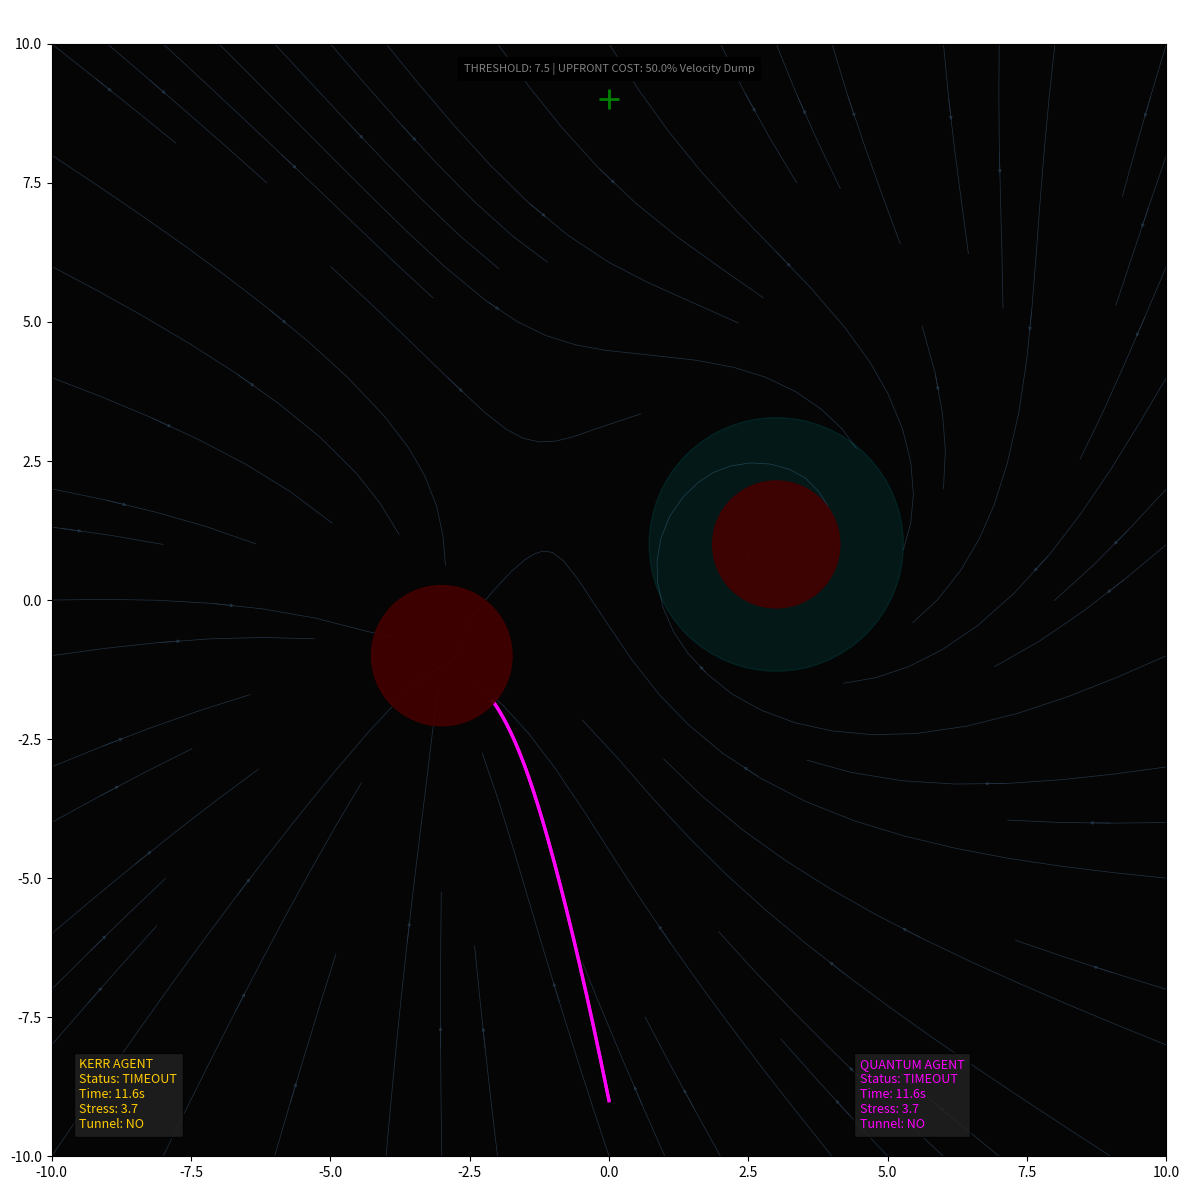

Recreate this plot in Python.
import numpy as np
import matplotlib.pyplot as plt
from matplotlib.colors import LinearSegmentedColormap
from matplotlib.patches import Circle, Arrow, FancyArrowPatch

# --- CONFIGURAZIONE FISICA & NETWORKING ---
np.random.seed(42) # Deterministic Physics for Reproducibility

C = 1.0           
G = 1.0           
RS_SCALE = 0.15   

# Parametri Simulazione
DT = 0.05
STEPS = 3000
# Tuning Thrust: 0.075 => v_ss ~ 0.37 (Sweet spot: accumulo stress significativo senza saturare C)
ENGINE_THRUST = 0.075 
GRAV_SOFTENING = 0.6 
DRAG_SCALE = 8.0     

# --- PARAMETRI TOPOLOGIA DINAMICA (ER=EPR) ---
SPACETIME_TEAR_THRESHOLD = 7.5  # Soglia di stress accumulato per triggerare il wormhole
WORMHOLE_TTL = 150              # Durata del tunnel in step (Lifecycle)
# Upfront Cost: % di Velocità persa istantaneamente all'apertura del tunnel
EXOTIC_MATTER_COST = 0.50       # 50% Energy Dump richiesto per strappare la topologia
TUNNEL_RELIEF_VALUE = 5.0       # Quanto stress viene "scaricato" aprendo il tunnel

class Wormhole:
    def __init__(self, exit_pos):
        self.entry = np.array([0.0, 0.0]) # Placeholder, set dynamically
        self.exit = np.array(exit_pos)
        self.radius = 1.2 # Raggio di cattura (Bocca)
        self.active = False
        self.ttl = 0
        self.transported_count = 0

    def open_at(self, pos):
        """Strappa lo spaziotempo alle coordinate pos."""
        self.entry = np.array(pos)
        self.active = True
        self.ttl = WORMHOLE_TTL

    def update(self):
        if not self.active: return
        self.ttl -= 1
        if self.ttl <= 0:
            self.collapse()

    def collapse(self):
        self.active = False
        self.ttl = 0

    def check_traversal(self, packet):
        if not self.active: return False
        
        # Distanza dall'entrata
        dist = np.linalg.norm(np.array([packet.x, packet.y]) - self.entry)
        
        # Se siamo dentro la bocca del wormhole (Event Horizon artificiale)
        if dist < self.radius:
            # TELETRASPORTO (Tunneling)
            # Offset random minimo all'uscita per evitare sovrapposizioni esatte
            packet.x = self.exit[0] + np.random.uniform(-0.1, 0.1)
            packet.y = self.exit[1] + np.random.uniform(-0.1, 0.1)
            packet.has_traversed_wormhole = True
            
            # Policy: One-shot tunnel. Collassa dopo l'uso per conservazione energia.
            self.transported_count += 1
            self.collapse() 
            return True
        return False

class KerrNode:
    def __init__(self, x, y, mass, spin):
        self.x = x
        self.y = y
        self.mass = mass
        self.spin = spin
        self.rs = (2 * G * self.mass * RS_SCALE) / (C**2)
        self.a = self.spin / (self.mass + 1e-9) 

    def get_forces(self, px, py):
        dx = self.x - px
        dy = self.y - py
        r2 = dx**2 + dy**2
        r = np.sqrt(r2)
        
        # Consistent Physics: Softened Gravity
        # F = G*M / (r^2 + eps^2)
        f_grav_mag = (G * self.mass) / (r2 + GRAV_SOFTENING**2)
        
        if r < 1e-3: dir_x, dir_y = 0, 0
        else: dir_x, dir_y = dx / r, dy / r
        
        ax_grav = f_grav_mag * dir_x
        ay_grav = f_grav_mag * dir_y

        # Frame Dragging (Decay 1/r^3)
        denom = r**3 + 1.0 
        drag_mag = (self.rs * self.a * C * DRAG_SCALE) / denom
        
        ax_drag = -dir_y * drag_mag
        ay_drag = dir_x * drag_mag
        
        return (ax_grav, ay_grav), (ax_drag, ay_drag)

class Packet:
    def __init__(self, start_x, start_y, target_x, target_y, mode="NEWTONIAN"):
        self.x = start_x
        self.y = start_y
        self.vx = 0.0
        self.vy = 0.0
        self.mode = mode 
        self.target_x = target_x
        self.target_y = target_y
        self.history = [(start_x, start_y)]
        self.status = "IN_FLIGHT"
        
        # Telemetria
        self.steps_taken = 0
        self.path_length = 0.0
        self.min_rs_dist = float('inf')
        self.congestion_integral = 0.0
        self.has_traversed_wormhole = False
        self.wormhole_activation_step = -1
        self.wormhole_entry_pos = None # Stores precise entry coordinate

    def update(self, nodes, wormhole=None):
        if self.status != "IN_FLIGHT": return
        self.steps_taken += 1

        # --- 0. Wormhole Interaction (Passive Entry) ---
        # Caso in cui il tunnel è già aperto (da altri o persistente)
        if wormhole and wormhole.active:
            if wormhole.check_traversal(self):
                self.history.append((self.x, self.y)) # Mark jump
                return

        # --- 1. Motore ---
        dx_target = self.target_x - self.x
        dy_target = self.target_y - self.y
        dist_target = np.sqrt(dx_target**2 + dy_target**2)
        
        if dist_target < 0.5:
            self.status = "DELIVERED"
            return

        ax_engine = (dx_target / dist_target) * ENGINE_THRUST
        ay_engine = (dy_target / dist_target) * ENGINE_THRUST
        
        self.vx += ax_engine * DT
        self.vy += ay_engine * DT

        # --- 2. Fisica Ambientale ---
        total_congestion_step = 0.0
        
        for node in nodes:
            dist_sq = (self.x - node.x)**2 + (self.y - node.y)**2
            dist_node = np.sqrt(dist_sq)
            
            margin = dist_node - node.rs
            if margin < self.min_rs_dist: self.min_rs_dist = margin

            if dist_node < node.rs:
                self.status = "TIMEOUT"
                return

            # Consistent Metric: Usa lo stesso softening della forza
            total_congestion_step += node.mass / (dist_sq + GRAV_SOFTENING**2)

            (gx, gy), (dx, dy) = node.get_forces(self.x, self.y)
            self.vx += gx * DT
            self.vy += gy * DT

            if self.mode == "RELATIVISTIC" or self.mode == "QUANTUM_TUNNEL":
                self.vx += dx * DT
                self.vy += dy * DT

        self.congestion_integral += total_congestion_step * DT

        # --- 3. Dynamic Topology Trigger (The "Tear") ---
        # Solo il pacchetto QUANTUM ha l'hardware per aprire il tunnel
        if self.mode == "QUANTUM_TUNNEL" and wormhole and not wormhole.active and not self.has_traversed_wormhole:
            if self.congestion_integral > SPACETIME_TEAR_THRESHOLD:
                # TRIGGER: Apri wormhole QUI e ORA
                wormhole.open_at((self.x, self.y))
                self.wormhole_entry_pos = (self.x, self.y) # Store exact coordinate
                self.wormhole_activation_step = self.steps_taken
                
                # COSTO UPFRONT: Drena energia cinetica per aprire il buco
                # Penalità immediata alla velocità corrente
                self.vx *= (1.0 - EXOTIC_MATTER_COST)
                self.vy *= (1.0 - EXOTIC_MATTER_COST)

                # ATTRAVERSAMENTO IMMEDIATO: Non aspettare il prossimo tick
                if wormhole.check_traversal(self):
                    self.history.append((self.x, self.y)) # Mark jump immediately
                
                # Relief
                self.congestion_integral = max(0.0, self.congestion_integral - TUNNEL_RELIEF_VALUE)

        # --- 4. Attrito & Speed Cap ---
        self.vx *= (1.0 - 0.2 * DT)
        self.vy *= (1.0 - 0.2 * DT)
        v_sq = self.vx**2 + self.vy**2
        if v_sq > C**2:
            scale = C / np.sqrt(v_sq)
            self.vx *= scale
            self.vy *= scale

        self.x += self.vx * DT
        self.y += self.vy * DT
        
        # Calcolo path length
        prev_pos = self.history[-1]
        step_dist = np.sqrt((self.x - prev_pos[0])**2 + (self.y - prev_pos[1])**2)
        # Non contare il teletrasporto come distanza percorsa fisicamente
        if step_dist < 5.0: 
            self.path_length += step_dist

        self.history.append((self.x, self.y))

def simulate_routing():
    # Setup Nodi: Massicci per indurre stress
    nodes = [
        KerrNode(x=-3.0, y=-1.0, mass=4.2, spin=0.0),   
        KerrNode(x=3.0, y=1.0, mass=3.8, spin=12.0),    
    ]
    
    start_x, start_y = 0.0, -9.0
    target_x, target_y = 0.0, 9.0
    
    # Il wormhole target è fisso (Safe Zone), l'entry è dinamica
    wormhole = Wormhole(exit_pos=(0, 6))
    
    p_kerr = Packet(start_x, start_y, target_x, target_y, mode="RELATIVISTIC")
    p_quantum = Packet(start_x, start_y, target_x, target_y, mode="QUANTUM_TUNNEL")
    
    # Esecuzione
    for _ in range(STEPS):
        if wormhole.active: wormhole.update()
        p_kerr.update(nodes) 
        p_quantum.update(nodes, wormhole) 

    # --- VISUALIZZAZIONE ---
    fig, ax = plt.subplots(figsize=(12, 12))
    ax.set_facecolor('#050505')

    # Campo Background
    grid_size = 30
    x = np.linspace(-10, 10, grid_size)
    y = np.linspace(-10, 10, grid_size)
    X, Y = np.meshgrid(x, y)
    TotalX, TotalY = np.zeros_like(X), np.zeros_like(X)
    for i in range(grid_size):
        for j in range(grid_size):
            for node in nodes:
                (gx, gy), (dx, dy) = node.get_forces(X[i,j], Y[i,j])
                TotalX[i,j] += gx + dx
                TotalY[i,j] += gy + dy
    ax.streamplot(X, Y, TotalX, TotalY, color='#223344', density=0.7, linewidth=0.5, arrowsize=0.5)

    # Nodi
    for node in nodes:
        ax.add_artist(Circle((node.x, node.y), node.rs, color='#440000', alpha=0.9, zorder=10))
        if node.spin != 0:
            ax.add_artist(Circle((node.x, node.y), node.rs * 2.0, color='cyan', alpha=0.08, zorder=5))

    # Wormhole Visualization
    wh_color = '#00ffcc'
    
    # Se il wormhole è stato attivato (controlliamo se abbiamo salvato la posizione di ingresso)
    if p_quantum.wormhole_entry_pos is not None:
        entry_pos = p_quantum.wormhole_entry_pos

        ax.add_artist(Circle(entry_pos, wormhole.radius, color=wh_color, fill=False, linestyle='--', linewidth=2))
        ax.text(entry_pos[0], entry_pos[1]-1.5, f"TEAR POINT\n(Stress > {SPACETIME_TEAR_THRESHOLD})", color=wh_color, fontsize=8, ha='center')
        
        # Exit Point
        ax.add_artist(Circle(wormhole.exit, wormhole.radius, color=wh_color, fill=False, linestyle='-', linewidth=2))
        ax.text(wormhole.exit[0], wormhole.exit[1]+1.5, "EXIT POINT", color=wh_color, fontsize=8, ha='center')

        # Connection Line
        throat = FancyArrowPatch(posA=entry_pos, posB=wormhole.exit, 
                                 connectionstyle="arc3,rad=-0.4", 
                                 color=wh_color, arrowstyle='simple', alpha=0.3, linewidth=5, zorder=2)
        ax.add_artist(throat)

    # Traiettorie
    # Kerr
    hist_k = np.array(p_kerr.history)
    if len(hist_k) > 0:
        ax.plot(hist_k[:,0], hist_k[:,1], color='#ffcc00', linewidth=2, label='Kerr (L3 Routing)', alpha=0.8)

    # Quantum
    hist_q = np.array(p_quantum.history)
    if len(hist_q) > 0:
        # Split line on jump using stored activation knowledge if available
        # Fallback to distance split for robust visualization
        dists = np.sqrt(np.sum(np.diff(hist_q, axis=0)**2, axis=1))
        jumps = np.where(dists > 5.0)[0]
        
        if len(jumps) > 0:
            idx = jumps[0]
            # Pre-tunnel
            ax.plot(hist_q[:idx+1,0], hist_q[:idx+1,1], color='#ff00ff', linewidth=2.5, label='Quantum (L4 Overlay)', alpha=1.0)
            # Post-tunnel
            ax.plot(hist_q[idx+1:,0], hist_q[idx+1:,1], color='#ff00ff', linewidth=2.5, alpha=0.6) # Fade after tunnel implies stability
            ax.plot(hist_q[idx+1,0], hist_q[idx+1,1], 'w*', markersize=12, markeredgecolor='#ff00ff')
        else:
            ax.plot(hist_q[:,0], hist_q[:,1], color='#ff00ff', linewidth=2.5, label='Quantum (No Activation)', alpha=1.0)

    ax.plot(target_x, target_y, 'g+', markersize=15, markeredgewidth=2)

    # Stats Panel
    def stats(p, name):
        warp = "YES" if p.has_traversed_wormhole else "NO"
        return (f"{name}\n"
                f"Status: {p.status}\n"
                f"Time: {p.steps_taken*DT:.1f}s\n"
                f"Stress: {p.congestion_integral:.1f}\n"
                f"Tunnel: {warp}")

    ax.text(-9.5, -9.5, stats(p_kerr, "KERR AGENT"), color='#ffcc00', fontsize=9, bbox=dict(facecolor='#222', alpha=0.8))
    ax.text(4.5, -9.5, stats(p_quantum, "QUANTUM AGENT"), color='#ff00ff', fontsize=9, bbox=dict(facecolor='#222', alpha=0.8))

    # Configuration Info
    conf_txt = f"THRESHOLD: {SPACETIME_TEAR_THRESHOLD} | UPFRONT COST: {EXOTIC_MATTER_COST*100}% Velocity Dump"
    ax.text(0, 9.5, conf_txt, color='gray', fontsize=8, ha='center', bbox=dict(facecolor='black'))

    ax.set_title("PROJECT ISOMORPH: Dynamic Topology & Upfront Cost Tunneling", color='white', pad=15)
    ax.set_xlim(-10, 10)
    ax.set_ylim(-10, 10)
    ax.grid(False)
    
    plt.tight_layout()
    plt.show()

if __name__ == "__main__":
    simulate_routing()
